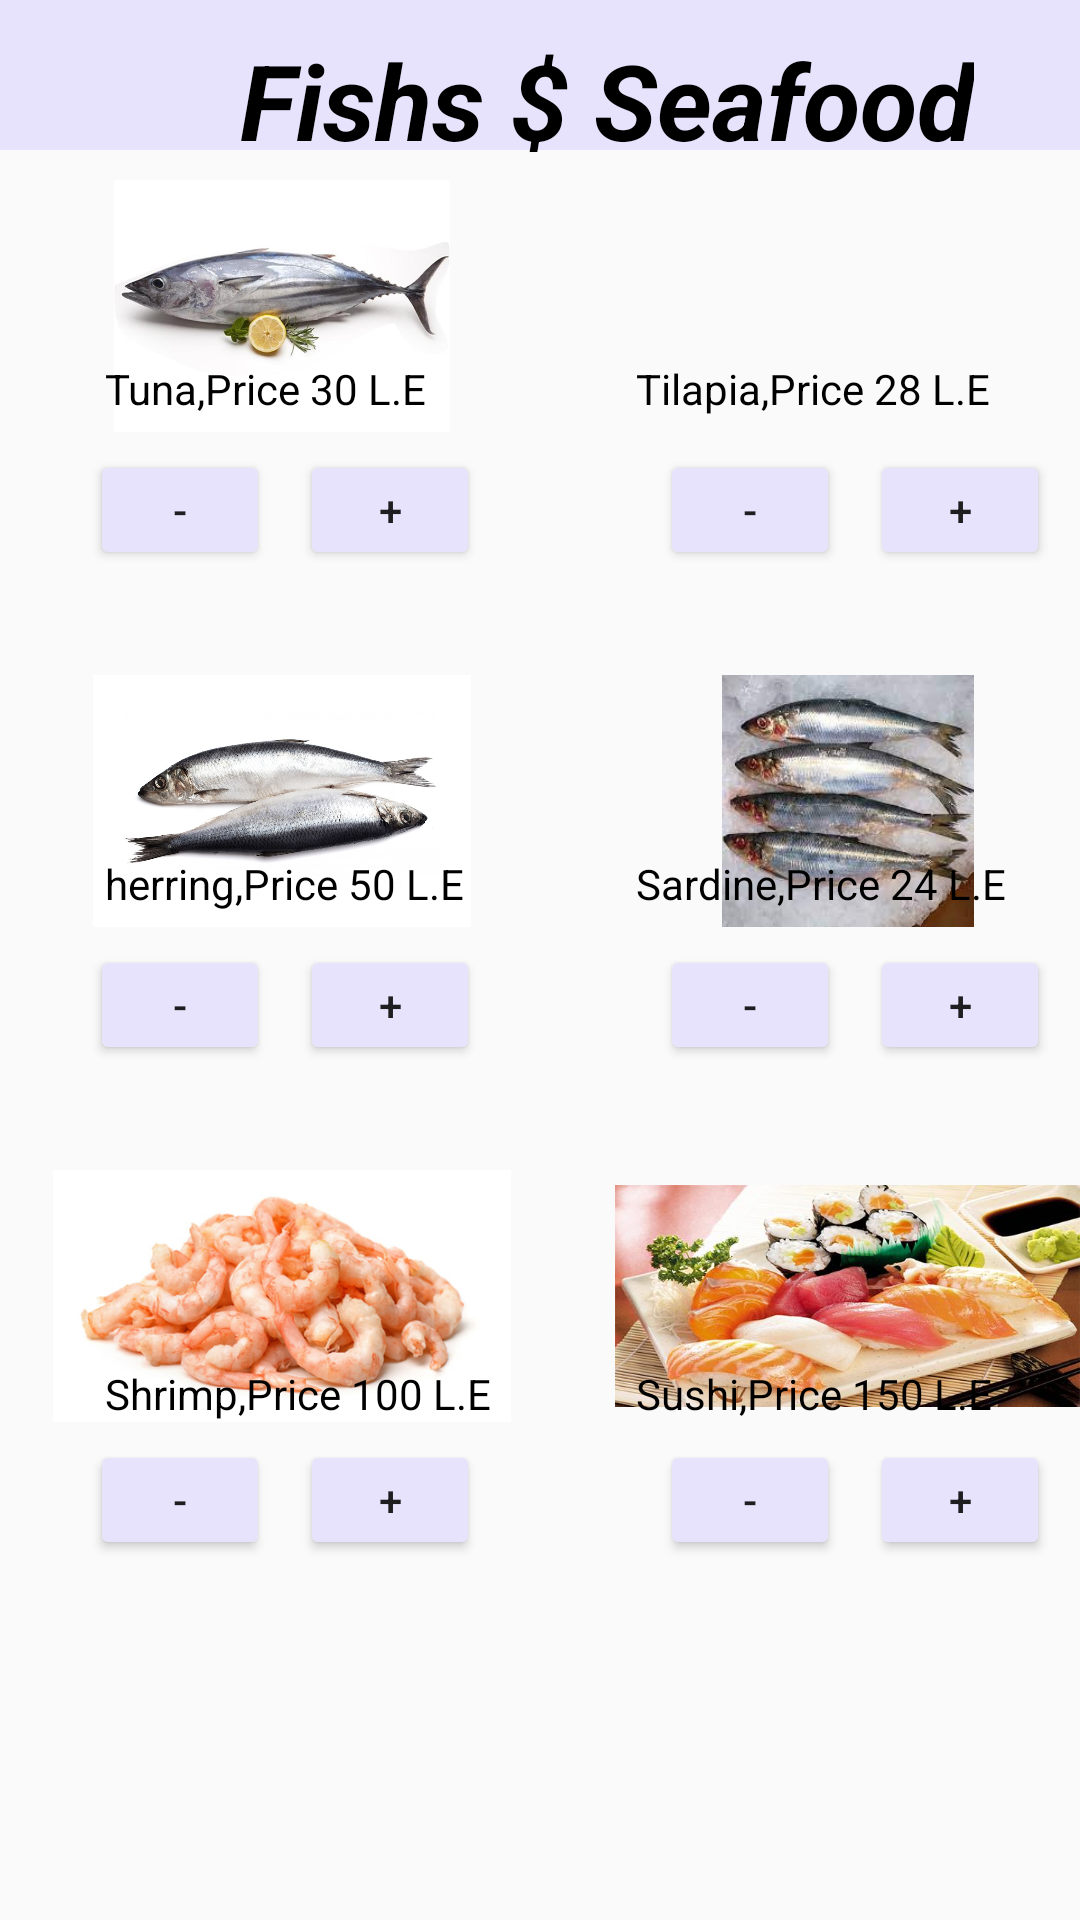

Reconstruct the res/layout file that produces this screen, plus the resources it refers to.
<!-- AndroidManifest.xml: application theme Theme.HomePageCatchIT -->
<!-- res/layout/activity_fish.xml -->
<?xml version="1.0" encoding="utf-8"?>
<RelativeLayout xmlns:android="http://schemas.android.com/apk/res/android"
    xmlns:app="http://schemas.android.com/apk/res-auto"
    xmlns:tools="http://schemas.android.com/tools"
    android:layout_width="match_parent"
    android:layout_height="match_parent"
    tools:context=".Fish">
    <TextView
        android:id="@+id/textView4"
        android:layout_width="match_parent"
        android:layout_height="50dp"
        android:background="#E8E3FD" />
    <TextView
        android:id="@+id/part9_name"
        android:layout_width="wrap_content"
        android:layout_height="wrap_content"
        android:layout_marginLeft="80dp"
        android:layout_marginTop="10dp"
        android:text="Fishs $ Seafood"
        android:textColor="@color/black"
        android:background="@drawable/round_style"
        android:textSize="35dp"
        android:textStyle="bold|italic" />

    <ImageView
        android:id="@+id/tuna"
        android:layout_width="158dp"
        android:layout_height="84dp"
        android:layout_marginLeft="15dp"
        android:layout_marginTop="60dp"
        android:src="@drawable/tuna" />
    <TextView
        android:id="@+id/tuna_text"
        android:layout_width="wrap_content"
        android:layout_height="wrap_content"
        android:text="Tuna,Price 30 L.E"
        android:layout_marginTop="120dp"
        android:layout_marginLeft="35dp"
        android:textColor="@color/black"
        />

    <Button
        android:id="@+id/tuna_remove"
        android:layout_width="60dp"
        android:layout_height="40dp"
        android:layout_marginLeft="30dp"
        android:layout_marginTop="150dp"
        android:backgroundTint="#E8E3FD"
        android:text="-" />


    <Button
        android:id="@+id/tuna_add"
        android:layout_width="60dp"
        android:layout_height="40dp"
        android:layout_marginTop="150dp"
        android:layout_marginLeft="100dp"
        android:backgroundTint="#E8E3FD"
        android:text="+"/>

    <ImageView
        android:id="@+id/tilapia"
        android:layout_width="158dp"
        android:layout_height="84dp"
        android:layout_marginLeft="205dp"
        android:layout_marginTop="60dp"
        android:src="@drawable/tilapia" />

    <TextView
        android:id="@+id/tilapia_text"
        android:layout_width="wrap_content"
        android:layout_height="wrap_content"
        android:layout_marginLeft="212dp"
        android:layout_marginTop="120dp"
        android:text="Tilapia,Price 28 L.E"
        android:textColor="@color/black" />

    <Button
        android:id="@+id/tilapia_remove"
        android:layout_width="60dp"
        android:layout_height="40dp"
        android:layout_marginLeft="220dp"
        android:layout_marginTop="150dp"
        android:backgroundTint="#E8E3FD"
        android:text="-" />
    <Button
        android:id="@+id/tilapia_add"
        android:layout_width="60dp"
        android:layout_height="40dp"
        android:layout_marginLeft="290dp"
        android:layout_marginTop="150dp"
        android:backgroundTint="#E8E3FD"
        android:text="+" />

    <ImageView
        android:id="@+id/herring"
        android:layout_width="158dp"
        android:layout_height="84dp"
        android:layout_marginLeft="15dp"
        android:layout_marginTop="225dp"
        android:src="@drawable/herring" />
    <TextView
        android:id="@+id/herring_text"
        android:layout_width="wrap_content"
        android:layout_height="wrap_content"
        android:text="herring,Price 50 L.E"
        android:layout_marginTop="285dp"
        android:layout_marginLeft="35dp"
        android:textColor="@color/black"/>

    <Button
        android:id="@+id/herring_remove"
        android:layout_width="60dp"
        android:layout_height="40dp"
        android:layout_marginLeft="30dp"
        android:layout_marginTop="315dp"
        android:backgroundTint="#E8E3FD"
        android:text="-" />
    <Button
        android:id="@+id/herring_add"
        android:layout_width="60dp"
        android:layout_height="40dp"
        android:layout_marginTop="315dp"
        android:layout_marginLeft="100dp"
        android:backgroundTint="#E8E3FD"
        android:text="+"/>

    <ImageView
        android:id="@+id/sardine"
        android:layout_width="158dp"
        android:layout_height="84dp"
        android:layout_marginLeft="205dp"
        android:layout_marginTop="225dp"
        android:src="@drawable/sardine" />
    <TextView
        android:id="@+id/sardine_text"
        android:layout_width="wrap_content"
        android:layout_height="wrap_content"
        android:layout_marginLeft="212dp"
        android:layout_marginTop="285dp"
        android:text="Sardine,Price 24 L.E"
        android:textColor="@color/black" />
    <Button
        android:id="@+id/sardine_remove"
        android:layout_width="60dp"
        android:layout_height="40dp"
        android:layout_marginLeft="220dp"
        android:layout_marginTop="315dp"
        android:backgroundTint="#E8E3FD"
        android:text="-" />
    <Button
        android:id="@+id/sardine_add"
        android:layout_width="60dp"
        android:layout_height="40dp"
        android:layout_marginLeft="290dp"
        android:layout_marginTop="315dp"
        android:backgroundTint="#E8E3FD"
        android:text="+" />

    <ImageView
        android:id="@+id/shrimp"
        android:layout_width="158dp"
        android:layout_height="84dp"
        android:layout_marginLeft="15dp"
        android:layout_marginTop="390dp"
        android:src="@drawable/shrimp" />

    <TextView
        android:id="@+id/shrimp_text"
        android:layout_width="wrap_content"
        android:layout_height="wrap_content"
        android:layout_marginLeft="35dp"
        android:layout_marginTop="455dp"
        android:text="Shrimp,Price 100 L.E"
        android:textColor="@color/black" />
    <Button
        android:id="@+id/shrimp_remove"
        android:layout_width="60dp"
        android:layout_height="40dp"
        android:layout_marginLeft="30dp"
        android:layout_marginTop="480dp"
        android:backgroundTint="#E8E3FD"
        android:text="-" />
    <Button
        android:id="@+id/shrimp_add"
        android:layout_width="60dp"
        android:layout_height="40dp"
        android:layout_marginTop="480dp"
        android:layout_marginLeft="100dp"
        android:backgroundTint="#E8E3FD"
        android:text="+"/>

    <ImageView
        android:id="@+id/sushi"
        android:layout_width="158dp"
        android:layout_height="84dp"
        android:layout_marginLeft="205dp"
        android:layout_marginTop="390dp"
        android:src="@drawable/sushi" />
    <TextView
        android:id="@+id/sushi_text"
        android:layout_width="wrap_content"
        android:layout_height="wrap_content"
        android:layout_marginLeft="212dp"
        android:layout_marginTop="455dp"
        android:text="Sushi,Price 150 L.E"
        android:textColor="@color/black" />

    <Button
        android:id="@+id/sushi_remove"
        android:layout_width="60dp"
        android:layout_height="40dp"
        android:layout_marginLeft="220dp"
        android:layout_marginTop="480dp"
        android:backgroundTint="#E8E3FD"
        android:text="-" />
    <Button
        android:id="@+id/sushi_add"
        android:layout_width="60dp"
        android:layout_height="40dp"
        android:layout_marginLeft="290dp"
        android:layout_marginTop="480dp"
        android:backgroundTint="#E8E3FD"
        android:text="+" />

</RelativeLayout>
<!-- resources referenced by this layout -->
<resources>
  <color name="black">#FF000000</color>
  <!-- drawable herring: jpg bitmap (drawable, 132861 bytes) -->
  <!-- drawable sardine: jpg bitmap (drawable, 9670 bytes) -->
  <!-- drawable shrimp: jpg bitmap (drawable, 36951 bytes) -->
  <!-- drawable sushi: jpg bitmap (drawable, 39176 bytes) -->
  <!-- drawable tuna: jpg bitmap (drawable, 23460 bytes) -->
  <style name="Theme.HomePageCatchIT" parent="Theme.AppCompat.Light.DarkActionBar">
          
          <item name="colorPrimary">@color/purple_500</item>
          <item name="colorPrimaryVariant">@color/purple_700</item>
          <item name="colorOnPrimary">@color/white</item>
          
          <item name="colorSecondary">@color/teal_200</item>
          <item name="colorSecondaryVariant">@color/teal_700</item>
          <item name="colorOnSecondary">@color/black</item>
          
          <item name="android:statusBarColor" tools:targetApi="l">?attr/colorPrimaryVariant</item>
          
      </style>
  <color name="purple_500">#FF6200EE</color>
  <color name="purple_700">#FF3700B3</color>
  <color name="white">#FFFFFFFF</color>
  <color name="teal_200">#FF03DAC5</color>
  <color name="teal_700">#FF018786</color>
</resources>
